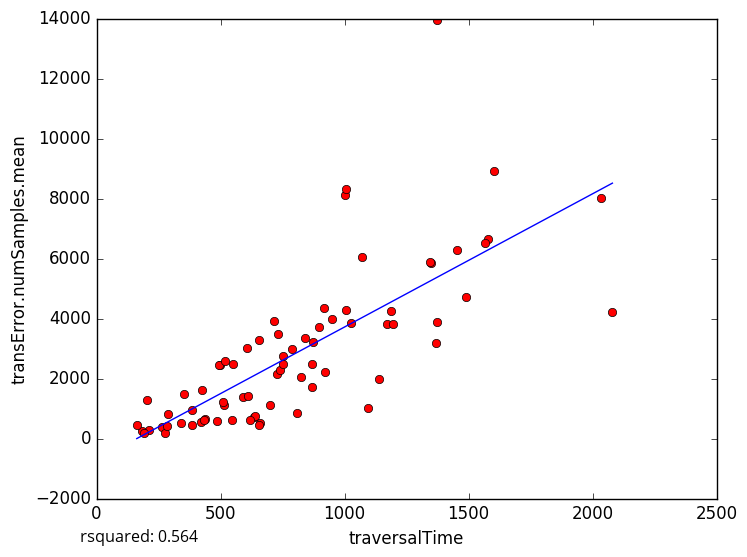

The data file committed next to this chart (first rows):
traversalTime, transError.numSamples.mean
1349, 5860
919.7, 2208
419.7, 533.7
211.7, 281
265.5, 375.8
1173, 3820
1491, 4729
841.2, 3357
512.5, 1110
183, 244.5
289, 830.8
191, 180.0
162.3, 450.7
384.8, 457.4
546.9, 628.1
384.3, 955
1093, 1008
823.4, 2060
1604, 8901
726.4, 2143
1456, 6284
1343, 5881
608.7, 3028
1371, 13942
550.8, 2497
1002, 8121
498.8, 2459
951.2, 3999
633.1, 716.9
808.6, 843.5
897.2, 3702
1578, 6648
918.5, 4365
1008, 4280
870.9, 1701
1371, 3879
274.9, 189.7
658.8, 508.4
750.2, 2766
510.7, 1207
1567, 6532
1368, 3173
492.9, 2457
740.6, 2282
1069, 6061
1006, 8307
520.1, 2599
717.1, 3927
354.8, 1493
1194, 3814
439.2, 655.8
431.5, 612.9
425.6, 1611
1026, 3842
589.8, 1384
657, 3280
754, 2484
699.6, 1120
484.3, 591.5
339.9, 510.3
... 14 more rows
